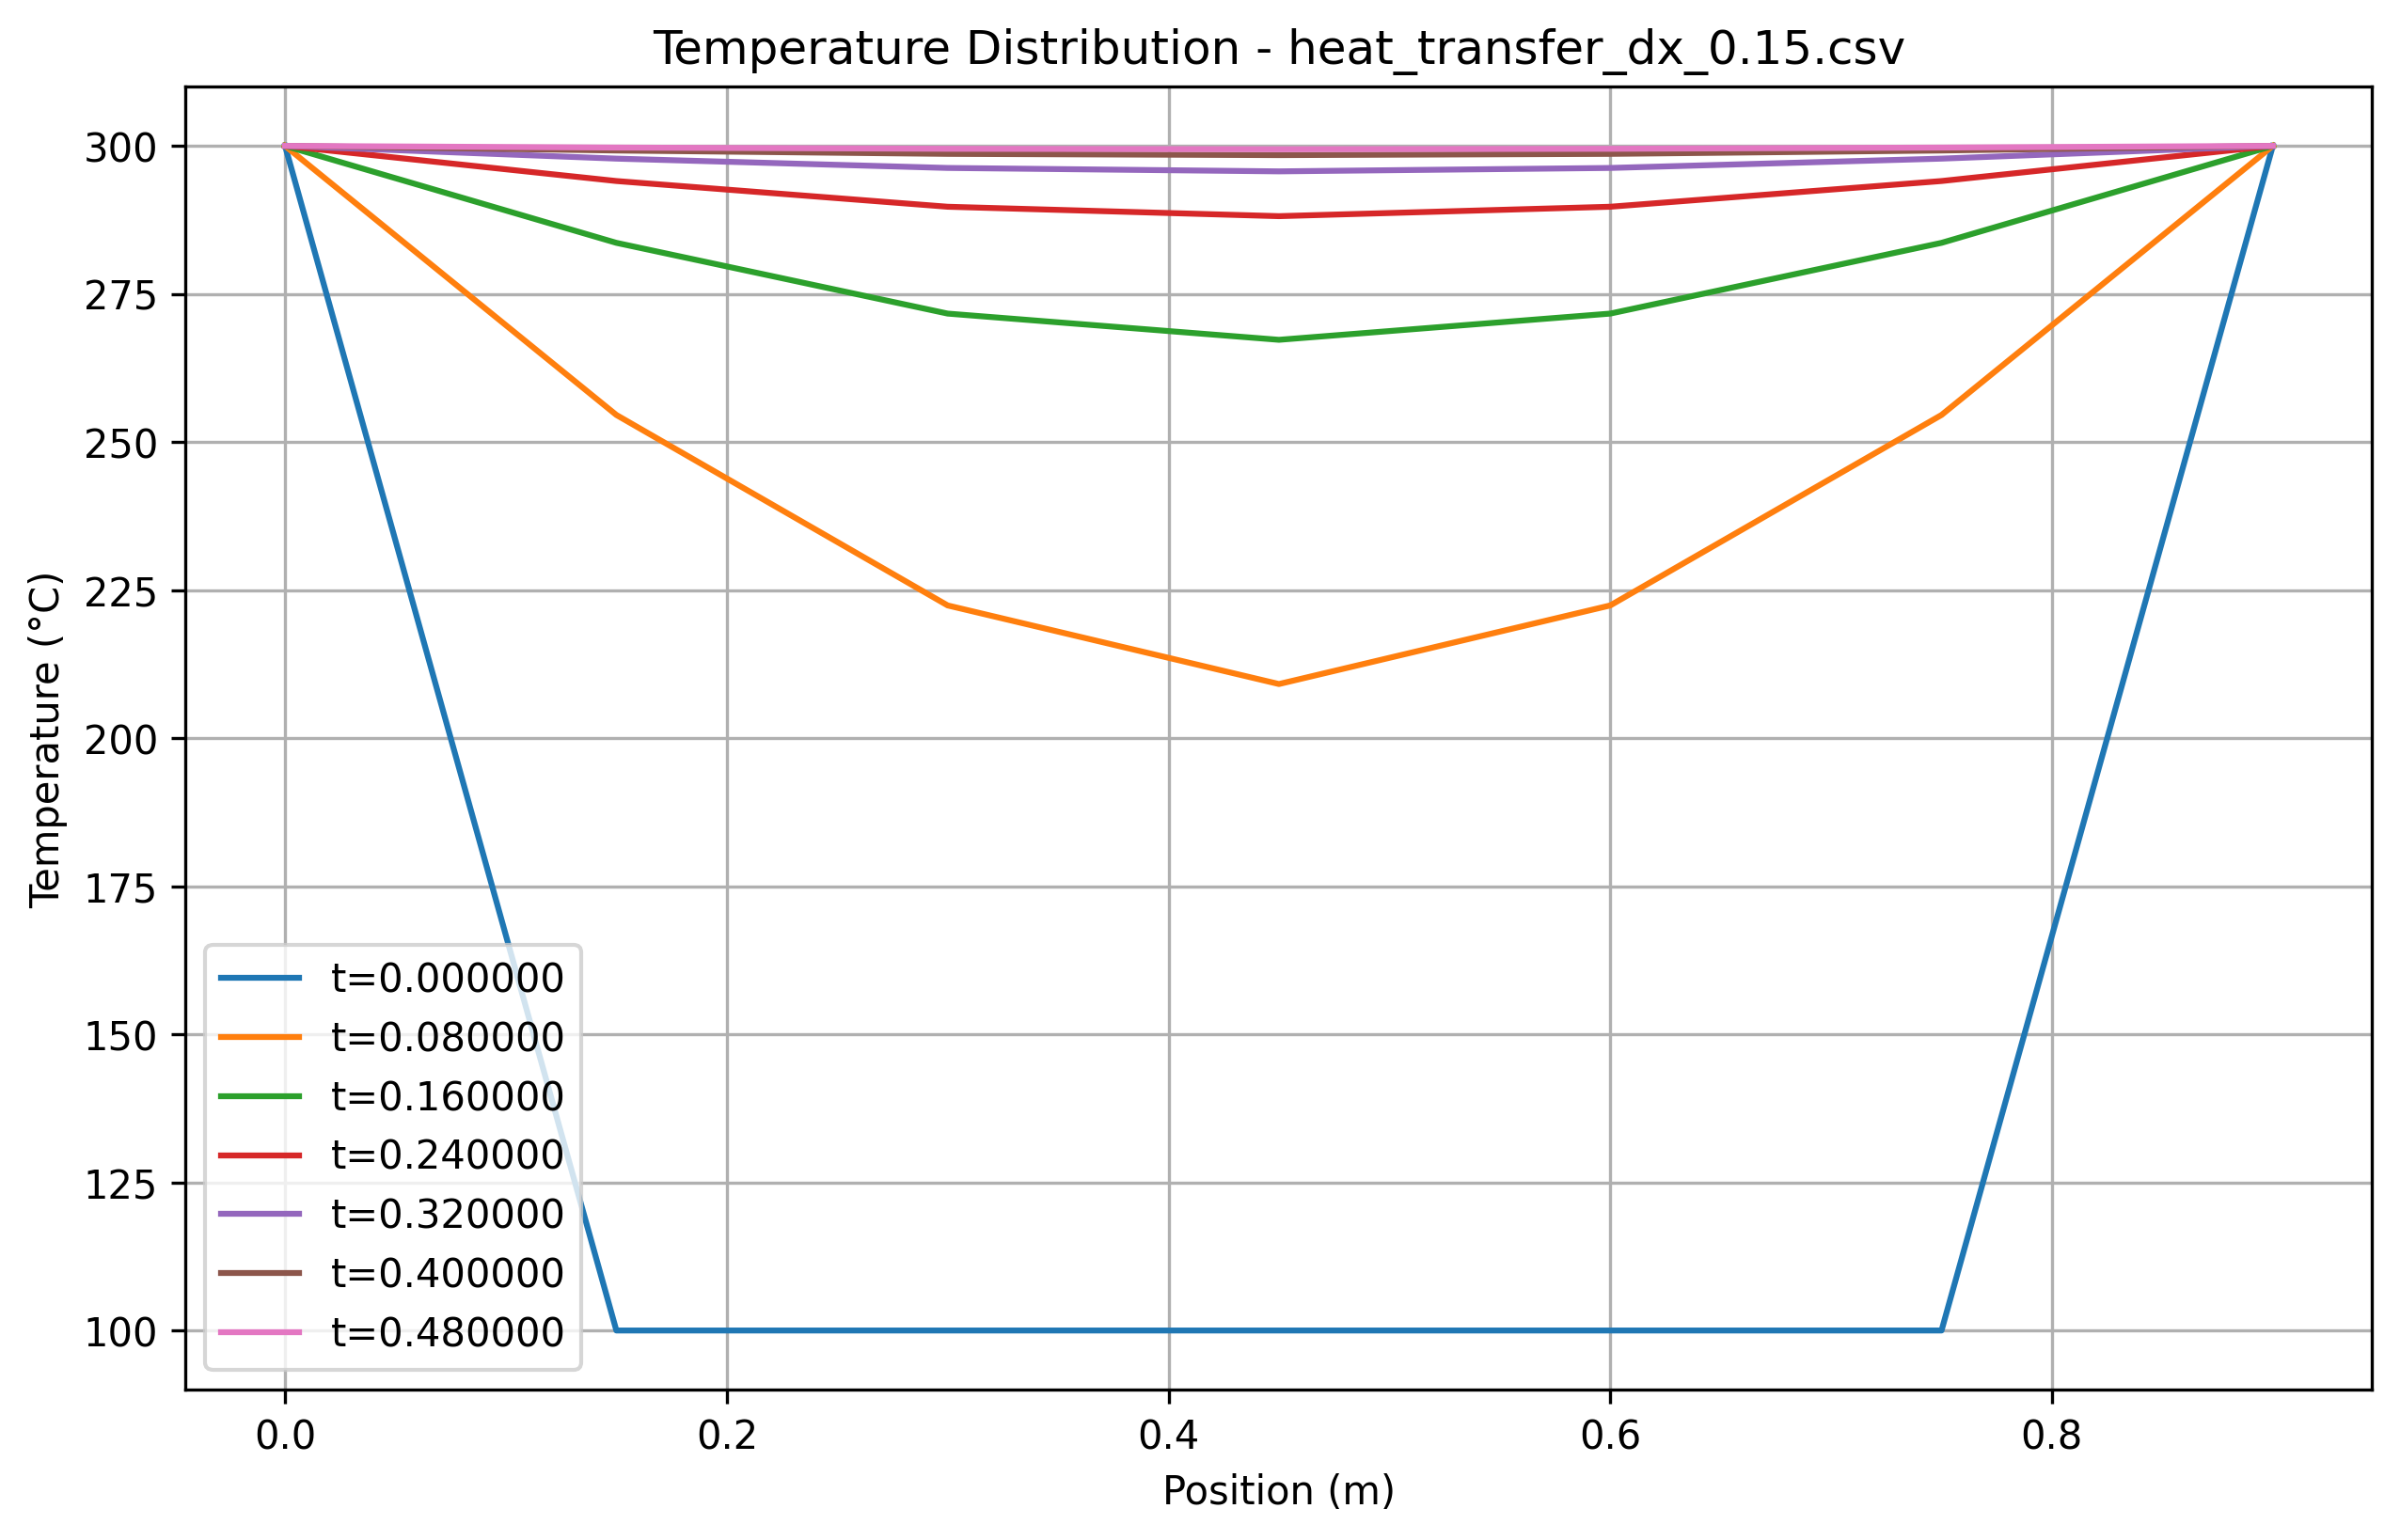

Values plotted in this chart, from the file beside it:
x, t=0.000000, t=0.080000, t=0.160000, t=0.240000, t=0.320000, t=0.400000, t=0.480000
0.000000, 300, 300, 300, 300, 300, 300, 300
0.15, 100, 254.6, 283.6, 294.1, 297.8, 299.2, 299.7
0.3, 100, 222.4, 271.7, 289.7, 296.3, 298.6, 299.5
0.45, 100, 209.1, 267.3, 288.1, 295.7, 298.4, 299.4
0.6, 100, 222.4, 271.7, 289.7, 296.3, 298.6, 299.5
0.75, 100, 254.6, 283.6, 294.1, 297.8, 299.2, 299.7
0.9, 300, 300, 300, 300, 300, 300, 300
